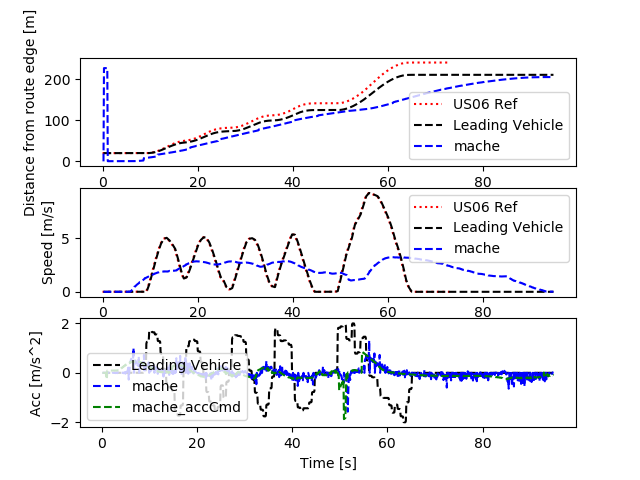

The table this chart was drawn from, first rows:
Realtime [sec], Sim Time [sec], Sim Time from MPC [sec], MPC runtime, v0_dist [m], v0_lane [-], v0_spd [m/s], v0_acc [m/s2], v1_dist [m], v1_lane [-], v1_spd [m/s], v1_acc [m/s2], v1_accCmd [m/s2]
0.0, 0.0, 0.0, 0.0, 0.0, 0.0, 0.0, 0.0, 0.0, 0.0, 0.0, 0.0, 0.0
0.0, 0.0, 0.0, 0.0, 0.0, 0.0, 0.0, 0.0, 0.0, 0.0, 0.0, 0.0, 0.0
0.0, 0.0, 0.0, 0.0, 0.0, 0.0, 0.0, 0.0, 0.0, 0.0, 0.0, 0.0, 0.0
0.0, 0.2, 0.0, 0.00965, 20.0, 0.0, 0.0, 0.0, 0.0, 0.0, 0.0, 0.0, 0.0
0.1188, 0.3, 0.0, 0.01047, 20.0, 0.0, 0.0, 0.0, 226.6, 0.0, 0.0, 0.0, 0.0
0.1306, 0.4, 0.0, 0.01371, 20.0, 0.0, 0.0, 0.0, 226.6, 0.0, 0.0, 0.0, 0.0
0.2207, 0.5, 0.0, 0.01347, 20.0, 0.0, 0.0, 0.0, 226.6, 0.0, 0.0, 0.0, 0.0
0.3205, 0.6, 0.0, 0.01335, 20.0, 0.0, 0.0, 0.0, 226.6, 0.0, 0.0, 0.0, 0.0
0.42, 0.7, 0.0, 0.009204, 20.0, 0.0, 0.0, 0.0, 226.6, 0.0, 0.0, 0.0, 0.0
0.5167, 0.8, 0.0, 0.01275, 20.0, 0.0, 0.0, 0.0, 226.6, 0.0, 0.0, 0.0, 0.0
0.6201, 0.9, 0.0, 0.01329, 20.0, 0.0, 0.0, 0.0, 226.6, 0.0, 0.0, 0.0, 0.0
0.7205, 1.0, 0.8, 0.01348, 20.0, 0.0, 0.0, 0.0, 226.6, 0.0, 0.0, 0.0, -0.252
0.8197, 1.1, 1.0, 0.008991, 20.0, 0.0, 0.0, 0.0, 0.4188, 0.0, 0.002034, 0.02034, -0.2505
0.9151, 1.2, 1.1, 0.008423, 20.0, 0.0, 0.0, 0.0, 0.4186, 0.0, 0.0005374, -0.01496, 0.09122
1.116, 1.3, 1.1, 0.006576, 20.0, 0.0, 0.0, 0.0, 0.4185, 0.0, 0.001399, 0.008619, 0.09122
1.125, 1.4, 1.1, 0.01047, 20.0, 0.0, 0.0, 0.0, 0.4185, 0.0, 0.001399, 0.0, 0.09036
1.217, 1.5, 1.4, 0.008599, 20.0, 0.0, 0.0, 0.0, 0.4183, 0.0, 0.002159, 0.007596, 0.09169
1.316, 1.6, 1.4, 0.008967, 20.0, 0.0, 0.0, 0.0, 0.4182, 0.0, 0.000941, -0.01218, 0.09178
1.415, 1.7, 1.6, 0.00866, 20.0, 0.0, 0.0, 0.0, 0.4182, 0.0, 0.0007865, -0.001545, 0.09092
1.516, 1.8, 1.6, 0.008821, 20.0, 0.0, 0.0, 0.0, 0.4182, 0.0, 0.001831, 0.01044, 0.09119
1.615, 1.9, 1.8, 0.009128, 20.0, 0.0, 0.0, 0.0, 0.4182, 0.0, 0.002831, 0.009997, 0.09161
1.716, 2.0, 1.8, 0.007998, 20.0, 0.0, 0.0, 0.0, 0.4182, 0.0, 0.001997, -0.008337, 0.09152
1.815, 2.1, 2.0, 0.008918, 20.0, 0.0, 0.0, 0.0, 0.4182, 0.0, 0.001678, -0.003186, 0.09087
1.916, 2.2, 2.0, 0.007834, 20.0, 0.0, 0.0, 0.0, 0.4182, 0.0, 0.001992, 0.003133, 0.09102
2.014, 2.3, 2.2, 0.008397, 20.0, 0.0, 0.0, 0.0, 0.4182, 0.0, 0.002091, 0.0009882, 0.09082
2.215, 2.4, 2.2, 0.006483, 20.0, 0.0, 0.0, 0.0, 0.4183, 0.0, 0.001721, -0.003695, 0.09082
2.225, 2.5, 2.4, 0.00829, 20.0, 0.0, 0.0, 0.0, 0.4183, 0.0, 0.001721, 0.0, 0.0912
2.314, 2.6, 2.4, 0.008348, 20.0, 0.0, 0.0, 0.0, 0.4182, 0.0, 0.002181, 0.004604, 0.09159
2.414, 2.7, 2.6, 0.008564, 20.0, 0.0, 0.0, 0.0, 0.4182, 0.0, 0.002316, 0.001342, 0.09109
2.514, 2.8, 2.6, 0.007935, 20.0, 0.0, 0.0, 0.0, 0.4183, 0.0, 0.003477, 0.01161, 0.09095
2.614, 2.9, 2.8, 0.008877, 20.0, 0.0, 0.0, 0.0, 0.4182, 0.0, 0.002552, -0.009252, 0.09223
2.715, 3.0, 2.8, 0.007878, 20.0, 0.0, 0.0, 0.0, 0.4182, 0.0, 0.001833, -0.007188, 0.09227
2.814, 3.1, 3.0, 0.009351, 20.0, 0.0, 0.0, 0.0, 0.4182, 0.0, 0.002076, 0.002432, 0.09304
2.916, 3.2, 3.0, 0.007957, 20.0, 0.0, 0.0, 0.0, 0.4183, 0.0, 0.003302, 0.01226, 0.09298
3.014, 3.3, 3.2, 0.008339, 20.0, 0.0, 0.0, 0.0, 0.4182, 0.0, 0.002068, -0.01234, 0.09519
3.115, 3.4, 3.3, 0.008239, 20.0, 0.0, 0.0, 0.0, 0.4182, 0.0, 0.00248, 0.00412, 0.104
3.315, 3.5, 3.3, 0.006672, 20.0, 0.0, 0.0, 0.0, 0.4182, 0.0, 0.003742, 0.01262, 0.104
3.323, 3.6, 3.3, 0.01072, 20.0, 0.0, 0.0, 0.0, 0.4182, 0.0, 0.003742, 0.0, 0.1048
3.418, 3.7, 3.6, 0.009729, 20.0, 0.0, 0.0, 0.0, 0.4182, 0.0, 0.002503, -0.01239, 0.1357
3.516, 3.8, 3.6, 0.009188, 20.0, 0.0, 0.0, 0.0, 0.4183, 0.0, 0.002324, -0.001788, 0.136
3.615, 3.9, 3.8, 0.009195, 20.0, 0.0, 0.0, 0.0, 0.4184, 0.0, 0.002216, -0.001079, 0.1571
3.716, 4.0, 3.8, 0.01047, 20.0, 0.0, 0.0, 0.0, 0.4184, 0.0, 0.002014, -0.002025, 0.1574
3.817, 4.1, 4.0, 0.008889, 20.0, 0.0, 0.0, 0.0, 0.4185, 0.0, 0.001794, -0.002193, 0.1861
3.916, 4.2, 4.0, 0.009057, 20.0, 0.0, 0.0, 0.0, 0.4186, 0.0, 0.001611, -0.001837, 0.1863
4.016, 4.3, 4.2, 0.008916, 20.0, 0.0, 0.0, 0.0, 0.4187, 0.0, 0.001427, -0.001842, 0.2154
4.117, 4.4, 4.2, 0.009362, 20.0, 0.0, 0.0, 0.0, 0.4188, 0.0, 0.002346, 0.009194, 0.2161
4.216, 4.5, 4.4, 0.00802, 20.0, 0.0, 0.0, 0.0, 0.419, 0.0, 0.002176, -0.001701, 0.2444
4.415, 4.6, 4.4, 0.006667, 20.0, 0.0, 0.0, 0.0, 0.419, 0.0, 0.0007728, -0.01403, 0.2444
4.425, 4.7, 4.6, 0.00831, 20.0, 0.0, 0.0, 0.0, 0.419, 0.0, 0.0007728, 0.0, 0.2753
4.515, 4.8, 4.6, 0.009896, 20.0, 0.0, 0.0, 0.0, 0.419, 0.0, 0.003315, 0.02543, 0.2759
4.617, 4.9, 4.8, 0.008896, 20.0, 0.0, 0.0, 0.0, 0.4194, 0.0, 0.004519, 0.01203, 0.3047
4.716, 5.0, 4.8, 0.009759, 20.0, 0.0, 0.0, 0.0, 0.4195, 0.0, 0.001102, -0.03416, 0.303
4.816, 5.1, 5.0, 0.00948, 20.0, 0.0, 0.0, 0.0, 0.4192, 0.0, 0.002252, 0.0115, 0.337
4.917, 5.2, 5.0, 0.005337, 20.0, 0.0, 0.0, 0.0, 0.4195, 0.0, 0.006613, 0.04361, 0.3359
5.009, 5.3, 5.2, 0.009493, 20.0, 0.0, 0.0, 0.0, 0.4198, 0.0, 0.001902, -0.04711, 0.367
5.116, 5.4, 5.2, 0.009695, 20.0, 0.0, 0.0, 0.0, 0.4198, 0.0, 0.002864, 0.009613, 0.3672
5.217, 5.5, 5.4, 0.009389, 20.0, 0.0, 0.0, 0.0, 0.4191, 0.0, 0.01329, 0.1042, 0.3885
5.316, 5.6, 5.5, 0.008054, 20.0, 0.0, 0.0, 0.0, 0.4165, 0.0, 0.03408, 0.208, 0.3947
5.516, 5.7, 5.5, 0.00754, 20.0, 0.0, 0.0, 0.0, 0.411, 0.0, 0.006783, -0.273, 0.3947
5.527, 5.8, 5.5, 0.009369, 20.0, 0.0, 0.0, 0.0, 0.411, 0.0, 0.006783, 0.0, 0.3878
... 891 more rows
